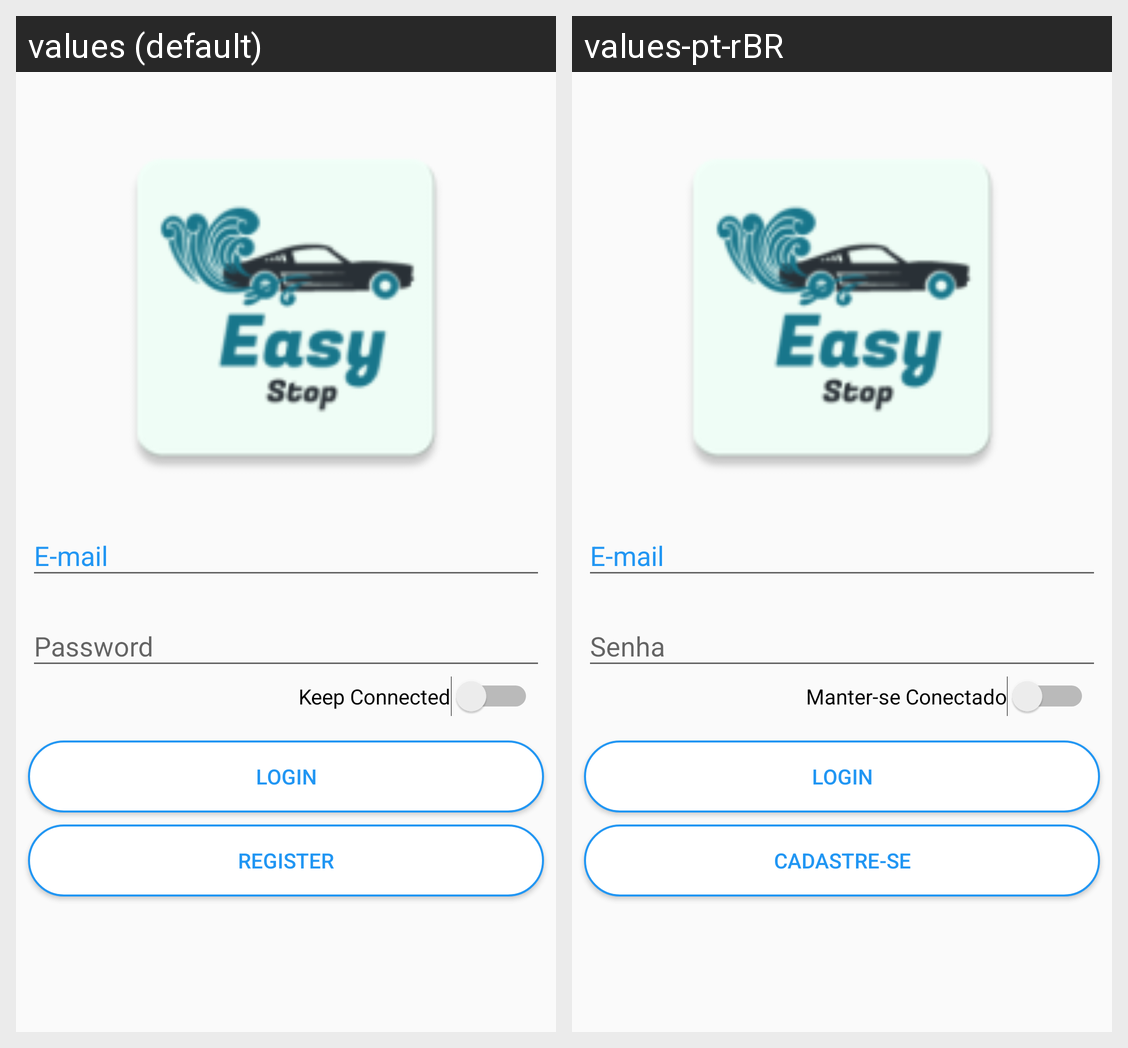

Translations of the strings shown on this Android screen, per locale in the grid:
Android screen res/layout/activity_login.xml rendered under 2 locales, left to right: values (default), values-pt-rBR. Device: Nexus 5 (rendered at 1080×1920; each locale shown at half size, 540×960, under a caption strip naming it); theme Theme.AppCompat.Light.NoActionBar.
Strings drawn on this screen, with the default value and each locale's value (text and hints the layout hard-codes, and strings that could not be matched under every locale, appear in the picture but are not listed):

label_email
  values: E-mail
  values-pt-rBR: E-mail  [not translated; the default value is used]

label_password
  values: Password
  values-pt-rBR: Senha

swt_manterConectado
  values: Keep Connected
  values-pt-rBR: Manter-se Conectado

button_login
  values: Login
  values-pt-rBR: Login  [not translated; the default value is used]

btn_cadastrese
  values: Register
  values-pt-rBR: Cadastre-se
